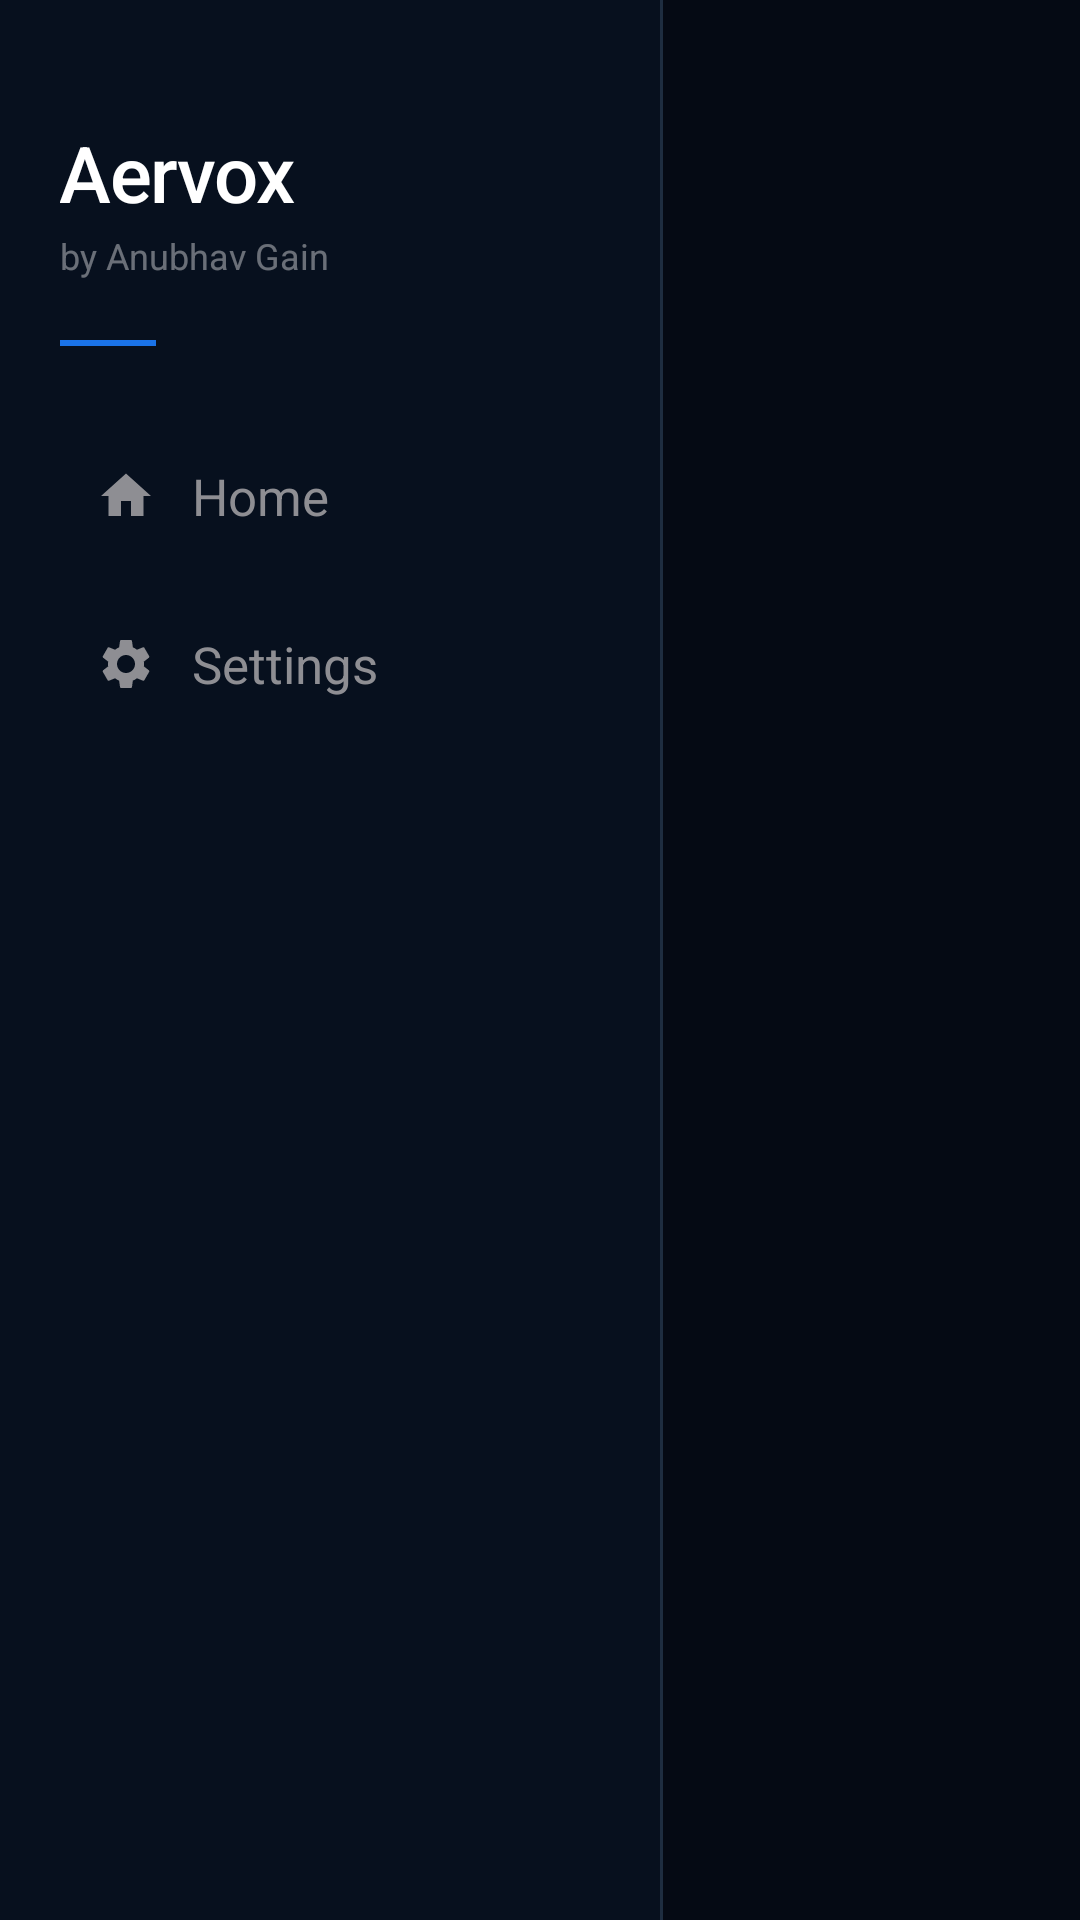

Layout XML and referenced resources for this Android screen:
<!-- AndroidManifest.xml: activity theme Theme.Aervox.Fullscreen -->
<!-- res/layout/activity_main.xml -->
<?xml version="1.0" encoding="utf-8"?>
<androidx.constraintlayout.widget.ConstraintLayout
    xmlns:android="http://schemas.android.com/apk/res/android"
    xmlns:app="http://schemas.android.com/apk/res-auto"
    android:layout_width="match_parent"
    android:layout_height="match_parent"
    android:background="@color/background_dark">

    
    <LinearLayout
        android:id="@+id/nav_panel"
        android:layout_width="220dp"
        android:layout_height="0dp"
        android:orientation="vertical"
        android:background="@color/nav_panel_background"
        android:paddingTop="40dp"
        android:paddingBottom="24dp"
        android:paddingStart="20dp"
        android:paddingEnd="20dp"
        app:layout_constraintTop_toTopOf="parent"
        app:layout_constraintBottom_toBottomOf="parent"
        app:layout_constraintStart_toStartOf="parent">

        
        <TextView
            android:id="@+id/nav_app_name"
            android:layout_width="match_parent"
            android:layout_height="wrap_content"
            android:text="@string/app_name"
            android:textColor="@color/text_primary"
            android:textSize="26sp"
            android:fontFamily="sans-serif-medium"
            android:letterSpacing="-0.02" />

        
        <TextView
            android:id="@+id/nav_creator_tagline"
            android:layout_width="match_parent"
            android:layout_height="wrap_content"
            android:layout_marginTop="2dp"
            android:text="@string/nav_tagline"
            android:textColor="@color/creator_watermark"
            android:textSize="12sp"
            android:fontFamily="sans-serif" />

        
        <View
            android:layout_width="32dp"
            android:layout_height="2dp"
            android:layout_marginTop="20dp"
            android:layout_marginBottom="24dp"
            android:background="@color/accent_blue" />

        
        <TextView
            android:id="@+id/nav_item_home"
            android:layout_width="match_parent"
            android:layout_height="52dp"
            android:gravity="center_vertical"
            android:paddingStart="12dp"
            android:paddingEnd="12dp"
            android:text="@string/nav_home"
            android:textSize="17sp"
            android:textColor="@color/nav_item_normal"
            android:drawableStart="@drawable/ic_nav_home"
            android:drawablePadding="12dp"
            android:background="@drawable/nav_item_selector"
            android:focusable="true"
            android:nextFocusDown="@id/nav_item_settings"
            android:nextFocusRight="@id/content_container" />

        
        <TextView
            android:id="@+id/nav_item_settings"
            android:layout_width="match_parent"
            android:layout_height="52dp"
            android:layout_marginTop="4dp"
            android:gravity="center_vertical"
            android:paddingStart="12dp"
            android:paddingEnd="12dp"
            android:text="@string/nav_settings"
            android:textSize="17sp"
            android:textColor="@color/nav_item_normal"
            android:drawableStart="@drawable/ic_nav_settings"
            android:drawablePadding="12dp"
            android:background="@drawable/nav_item_selector"
            android:focusable="true"
            android:nextFocusUp="@id/nav_item_home"
            android:nextFocusRight="@id/content_container" />

    </LinearLayout>

    
    <View
        android:id="@+id/nav_divider"
        android:layout_width="1dp"
        android:layout_height="0dp"
        android:background="@color/divider"
        app:layout_constraintTop_toTopOf="parent"
        app:layout_constraintBottom_toBottomOf="parent"
        app:layout_constraintStart_toEndOf="@id/nav_panel" />

    
    <FrameLayout
        android:id="@+id/content_container"
        android:layout_width="0dp"
        android:layout_height="0dp"
        app:layout_constraintTop_toTopOf="parent"
        app:layout_constraintBottom_toBottomOf="parent"
        app:layout_constraintStart_toEndOf="@id/nav_divider"
        app:layout_constraintEnd_toEndOf="parent" />

    
    <FrameLayout
        android:id="@+id/streaming_container"
        android:layout_width="match_parent"
        android:layout_height="match_parent"
        android:visibility="gone" />

</androidx.constraintlayout.widget.ConstraintLayout>
<!-- resources referenced by this layout -->
<resources>
  <color name="accent_blue">#FF1A73E8</color>
  <color name="background_dark">#FF050A14</color>
  <color name="creator_watermark">#66FFFFFF</color>
  <color name="divider">#FF1E2D40</color>
  <color name="nav_item_normal">#FF8E8E93</color>
  <color name="nav_panel_background">#FF07101E</color>
  <color name="text_primary">#FFFFFFFF</color>
  <!-- drawable ic_nav_home (drawable) -->
  <?xml version="1.0" encoding="utf-8"?>
  <vector xmlns:android="http://schemas.android.com/apk/res/android"
      android:width="20dp"
      android:height="20dp"
      android:viewportWidth="24"
      android:viewportHeight="24">
      <path
          android:fillColor="#FF8E8E93"
          android:pathData="M10,20v-6h4v6h5v-8h3L12,3 2,12h3v8z" />
  </vector>
  <!-- drawable ic_nav_settings (drawable) -->
  <?xml version="1.0" encoding="utf-8"?>
  <vector xmlns:android="http://schemas.android.com/apk/res/android"
      android:width="20dp"
      android:height="20dp"
      android:viewportWidth="24"
      android:viewportHeight="24">
      <path
          android:fillColor="#FF8E8E93"
          android:pathData="M19.14,12.94c0.04,-0.3 0.06,-0.61 0.06,-0.94c0,-0.32 -0.02,-0.64 -0.07,-0.94l2.03,-1.58c0.18,-0.14 0.23,-0.41 0.12,-0.61l-1.92,-3.32c-0.12,-0.22 -0.37,-0.29 -0.59,-0.22l-2.39,0.96c-0.5,-0.38 -1.03,-0.7 -1.62,-0.94L14.4,2.81c-0.04,-0.24 -0.24,-0.41 -0.48,-0.41h-3.84c-0.24,0 -0.43,0.17 -0.47,0.41L9.25,5.35C8.66,5.59 8.12,5.92 7.63,6.29L5.24,5.33c-0.22,-0.08 -0.47,0 -0.59,0.22L2.74,8.87C2.62,9.08 2.66,9.34 2.86,9.48l2.03,1.58C4.84,11.36 4.8,11.69 4.8,12s0.02,0.64 0.07,0.94l-2.03,1.58c-0.18,0.14 -0.23,0.41 -0.12,0.61l1.92,3.32c0.12,0.22 0.37,0.29 0.59,0.22l2.39,-0.96c0.5,0.38 1.03,0.7 1.62,0.94l0.36,2.54c0.05,0.24 0.24,0.41 0.48,0.41h3.84c0.24,0 0.44,-0.17 0.47,-0.41l0.36,-2.54c0.59,-0.24 1.13,-0.56 1.62,-0.94l2.39,0.96c0.22,0.08 0.47,0 0.59,-0.22l1.92,-3.32c0.12,-0.22 0.07,-0.47 -0.12,-0.61L19.14,12.94zM12,15.6c-1.98,0 -3.6,-1.62 -3.6,-3.6s1.62,-3.6 3.6,-3.6s3.6,1.62 3.6,3.6S13.98,15.6 12,15.6z" />
  </vector>
  <string name="app_name">Aervox</string>
  <string name="nav_home">Home</string>
  <string name="nav_settings">Settings</string>
  <string name="nav_tagline">by Anubhav Gain</string>
  <style name="Theme.Aervox.Fullscreen" parent="Theme.Aervox">
          <item name="android:windowFullscreen">true</item>
          <item name="android:windowContentOverlay">@null</item>
      </style>
  <style name="Theme.Aervox" parent="Theme.Material3.Dark.NoActionBar">
          <item name="android:windowBackground">@color/background_dark</item>
          <item name="android:colorPrimary">@color/accent_blue</item>
          <item name="android:colorPrimaryDark">@color/background_dark</item>
          <item name="android:colorAccent">@color/accent_blue</item>
          <item name="android:textColorPrimary">@color/text_primary</item>
          <item name="android:textColorSecondary">@color/text_secondary</item>
          <item name="android:statusBarColor">@color/background_dark</item>
          <item name="android:navigationBarColor">@color/background_dark</item>
          
          <item name="android:animationDuration">220</item>
      </style>
  <color name="text_secondary">#FF8E8E93</color>
</resources>
